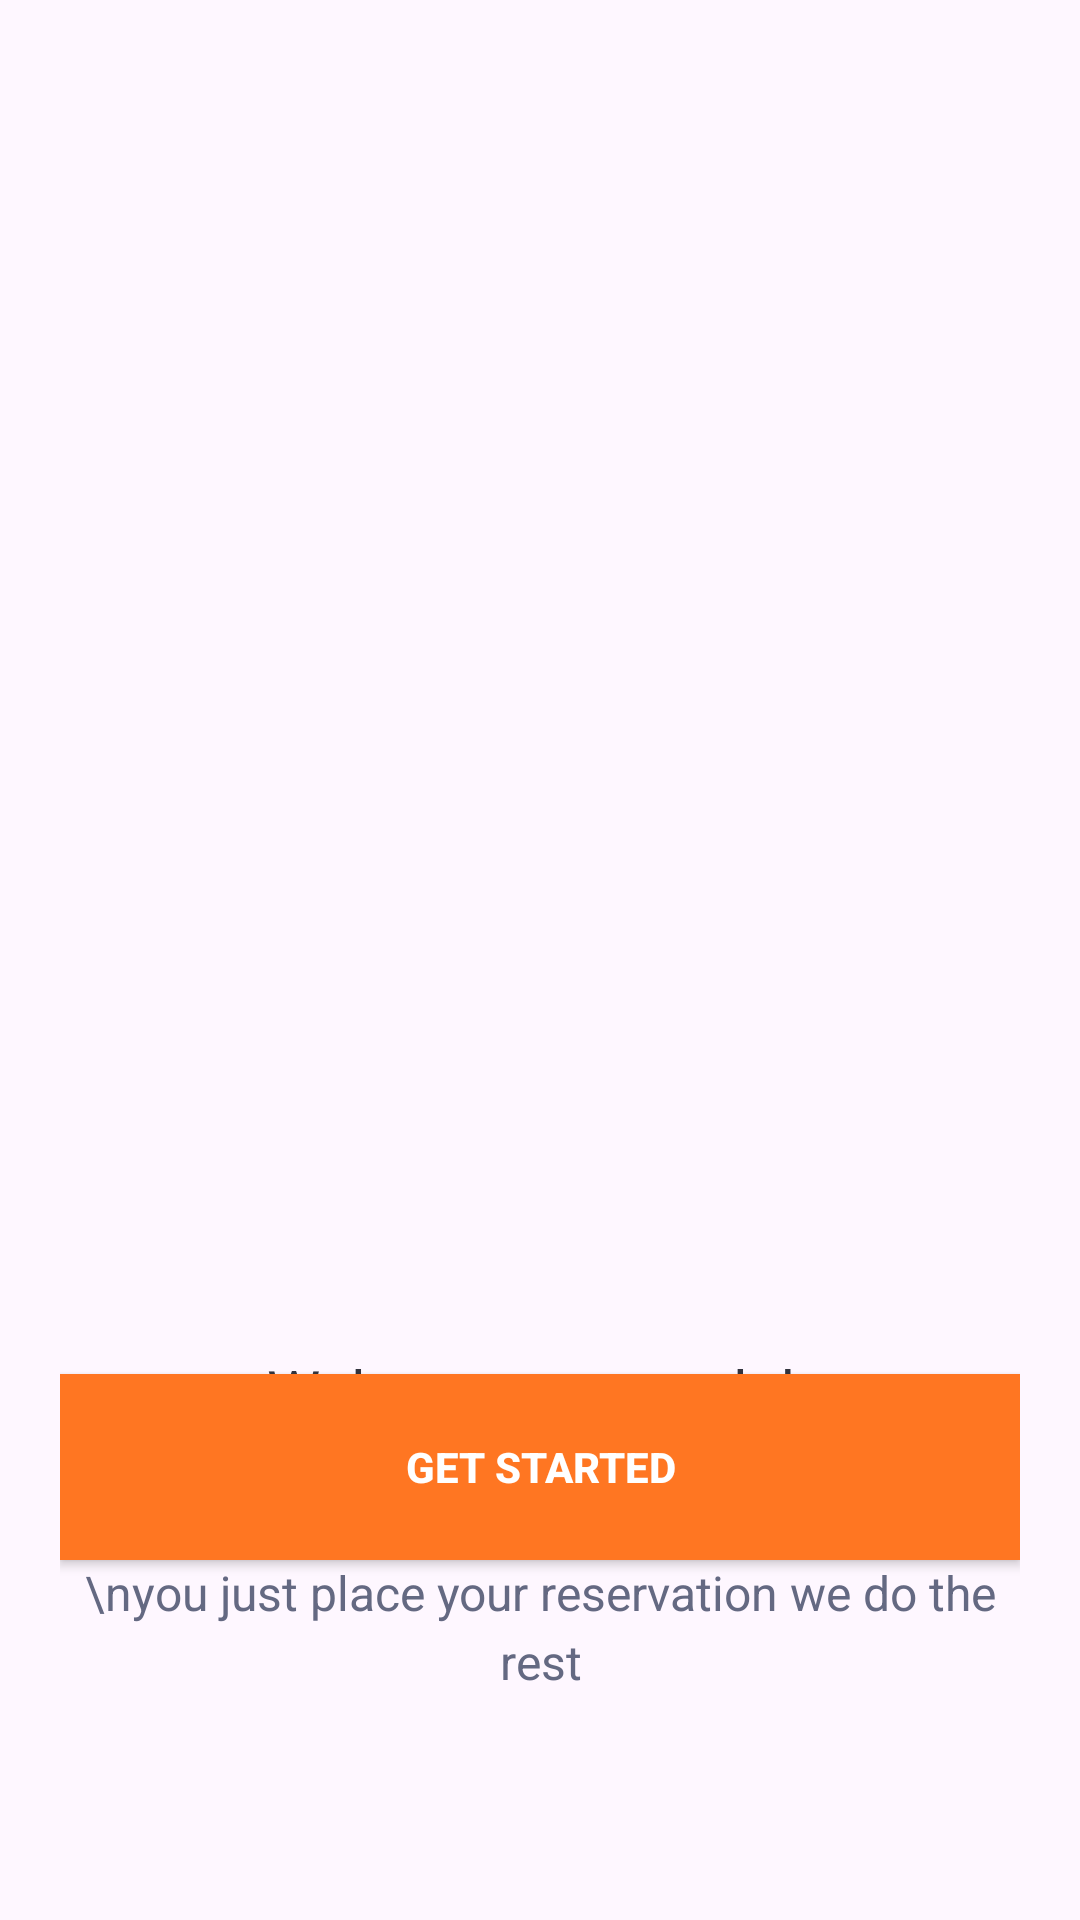

Reconstruct the res/layout file that produces this screen, plus the resources it refers to.
<!-- AndroidManifest.xml: application theme Theme.Gestion_sds -->
<!-- res/layout/activity_main.xml -->
<?xml version="1.0" encoding="utf-8"?>
<RelativeLayout
    xmlns:android="http://schemas.android.com/apk/res/android"
    android:layout_width="match_parent"
    android:layout_height="match_parent"
    android:padding="20dp"
    android:layout_gravity="center">

    
    <View
        android:id="@+id/logo"

        android:layout_width="350dp"
        android:layout_height="292dp"
        android:layout_centerHorizontal="true"
        android:layout_marginTop="138dp"
        android:background="@drawable/logo" />

    
    <TextView
        android:id="@+id/title"
        android:layout_width="wrap_content"
        android:layout_height="wrap_content"
        android:text="Welcome to our club"
        android:textColor="#32343E"
        android:textAlignment="center"
        android:textSize="20sp"
        android:layout_centerHorizontal="true"
        android:layout_below="@id/logo" />

    
    <TextView
        android:layout_width="324dp"
        android:layout_height="wrap_content"
        android:text="Get all your loved sport in one once place,\nyou just place your reservation we do the rest"
        android:textColor="#646982"
        android:textAlignment="center"
        android:lineSpacingExtra="4dp"
        android:textSize="16sp"
        android:layout_centerHorizontal="true"
        android:layout_below="@+id/title"
        android:layout_marginTop="20dp" />

    
    <Button
        android:id="@+id/btnLogin"
        android:layout_width="327dp"
        android:layout_height="62dp"
        android:background="#FF7622"
        android:text="GET STARTED"
        android:textColor="#FFFFFF"
        android:textSize="14sp"
        android:textStyle="bold"
        android:layout_alignParentBottom="true"
        android:layout_centerHorizontal="true"
        android:layout_marginBottom="100dp" />
</RelativeLayout>
<!-- resources referenced by this layout -->
<resources>
  <style name="Theme.Gestion_sds" parent="Base.Theme.Gestion_sds" />
  <style name="Base.Theme.Gestion_sds" parent="Theme.Material3.DayNight.NoActionBar">
          
          
      </style>
</resources>
